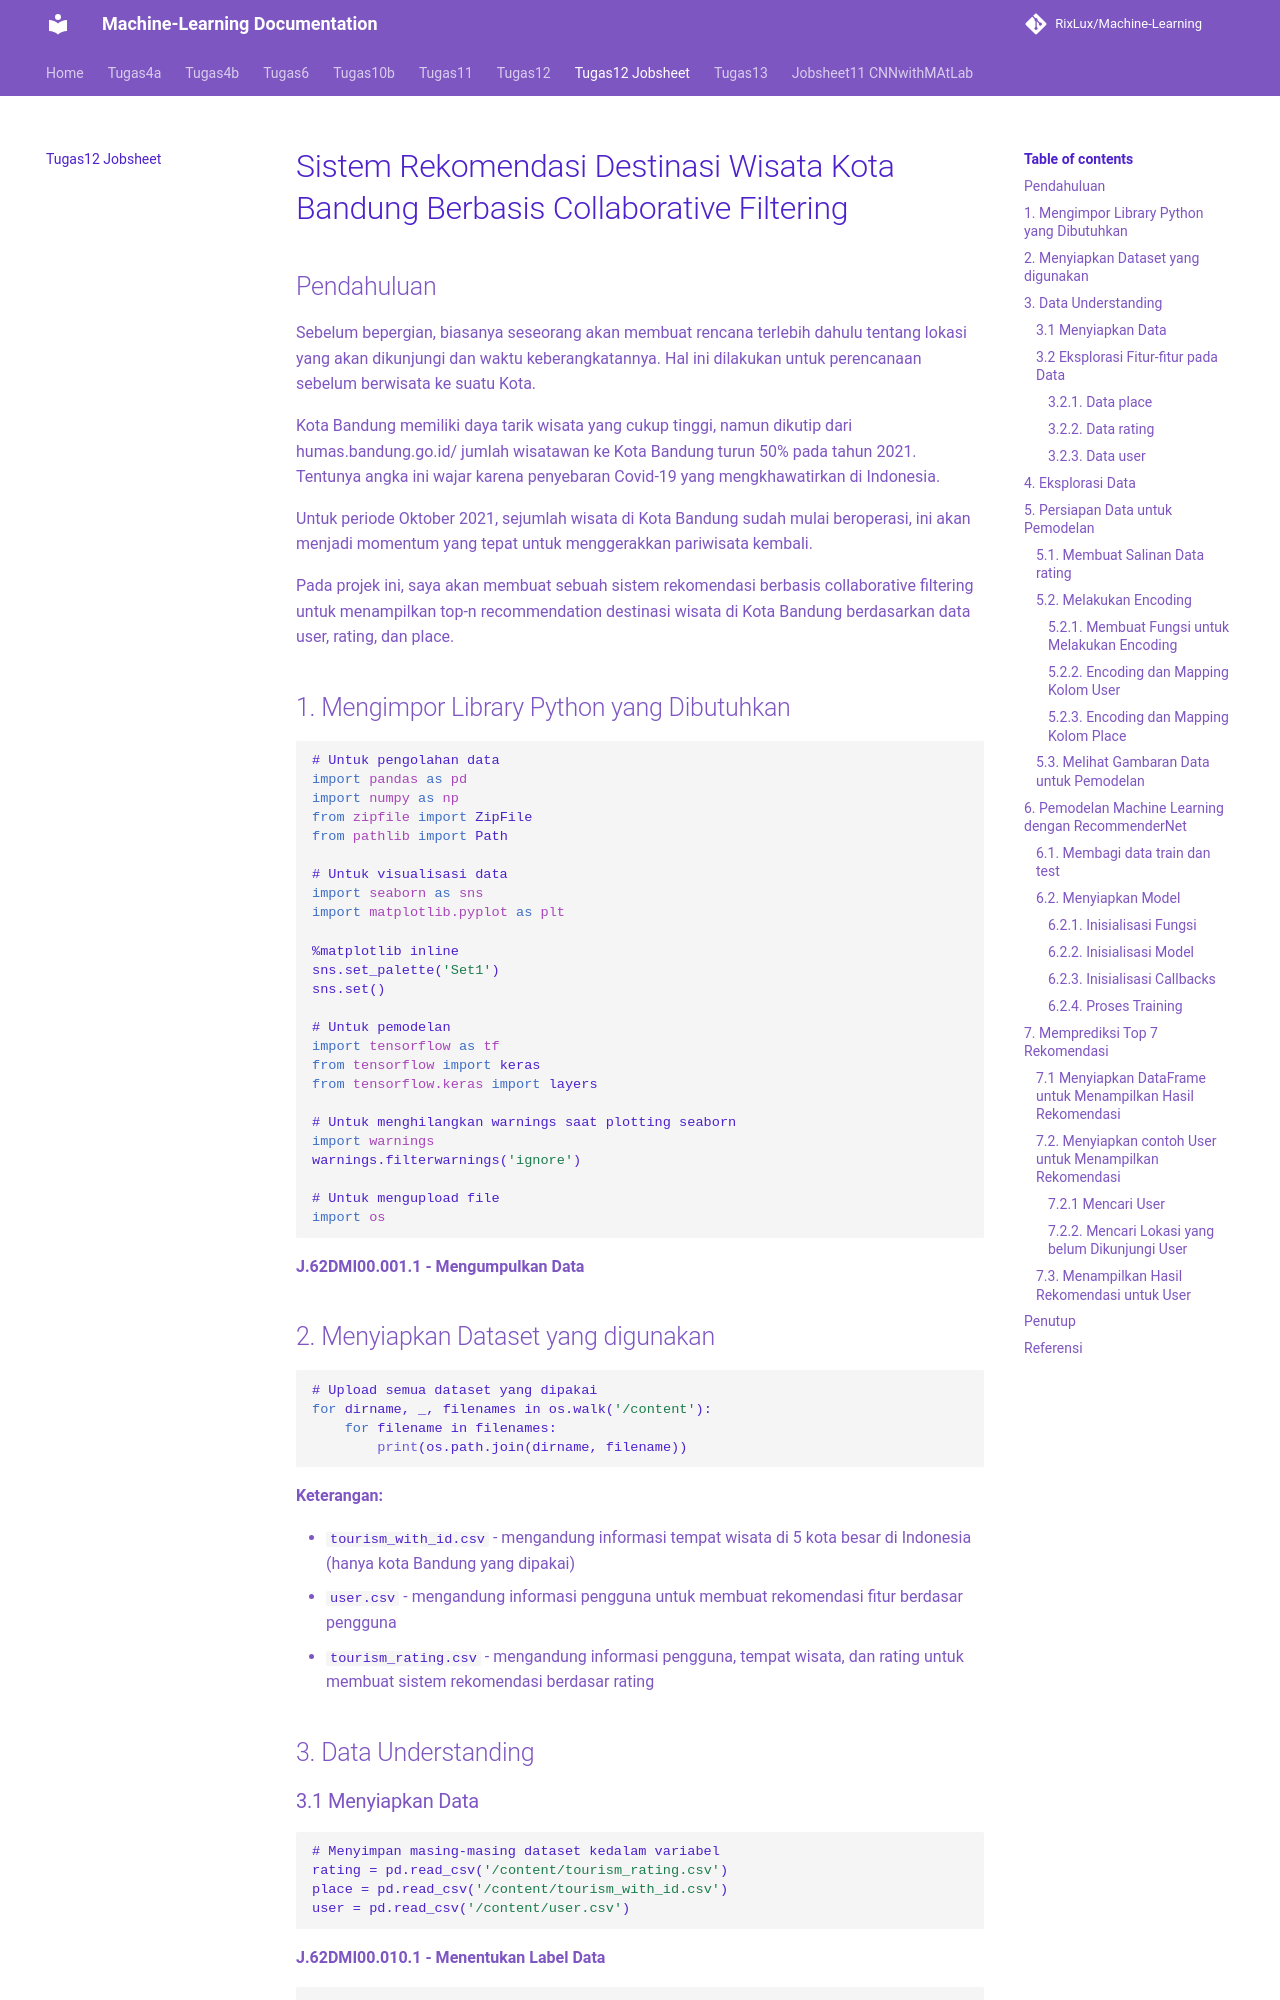

repository: RixLux/Machine-Learning · page: Tugas12_Jobsheet/index.html · generator: mkdocs

# Sistem Rekomendasi Destinasi Wisata Kota Bandung Berbasis Collaborative Filtering

## Pendahuluan

Sebelum bepergian, biasanya seseorang akan membuat rencana terlebih dahulu tentang lokasi yang akan dikunjungi dan waktu keberangkatannya. Hal ini dilakukan untuk perencanaan sebelum berwisata ke suatu Kota.

Kota Bandung memiliki daya tarik wisata yang cukup tinggi, namun dikutip dari humas.bandung.go.id/ jumlah wisatawan ke Kota Bandung turun 50% pada tahun 2021. Tentunya angka ini wajar karena penyebaran Covid-19 yang mengkhawatirkan di Indonesia.

Untuk periode Oktober 2021, sejumlah wisata di Kota Bandung sudah mulai beroperasi, ini akan menjadi momentum yang tepat untuk menggerakkan pariwisata kembali.

Pada projek ini, saya akan membuat sebuah sistem rekomendasi berbasis collaborative filtering untuk menampilkan top-n recommendation destinasi wisata di Kota Bandung berdasarkan data user, rating, dan place.

## 1. Mengimpor Library Python yang Dibutuhkan

```python
# Untuk pengolahan data
import pandas as pd
import numpy as np
from zipfile import ZipFile
from pathlib import Path

# Untuk visualisasi data
import seaborn as sns
import matplotlib.pyplot as plt

%matplotlib inline
sns.set_palette('Set1')
sns.set()

# Untuk pemodelan
import tensorflow as tf
from tensorflow import keras
from tensorflow.keras import layers

# Untuk menghilangkan warnings saat plotting seaborn
import warnings
warnings.filterwarnings('ignore')

# Untuk mengupload file
import os
```

**J.62DMI00.001.1 - Mengumpulkan Data**

## 2. Menyiapkan Dataset yang digunakan

```python
# Upload semua dataset yang dipakai
for dirname, _, filenames in os.walk('/content'):
    for filename in filenames:
        print(os.path.join(dirname, filename))
```

**Keterangan:**

*   `tourism_with_id.csv` - mengandung informasi tempat wisata di 5 kota besar di Indonesia (hanya kota Bandung yang dipakai)
*   `user.csv` - mengandung informasi pengguna untuk membuat rekomendasi fitur berdasar pengguna
*   `tourism_rating.csv` - mengandung informasi pengguna, tempat wisata, dan rating untuk membuat sistem rekomendasi berdasar rating

## 3. Data Understanding

### 3.1 Menyiapkan Data

```python
# Menyimpan masing-masing dataset kedalam variabel
rating = pd.read_csv('/content/tourism_rating.csv')
place = pd.read_csv('/content/tourism_with_id.csv')
user = pd.read_csv('/content/user.csv')
```

**J.62DMI00.010.1 - Menentukan Label Data**

```python
print(rating.columns)
print(place.columns)
print(user.columns)
```

### 3.2 Eksplorasi Fitur-fitur pada Data
